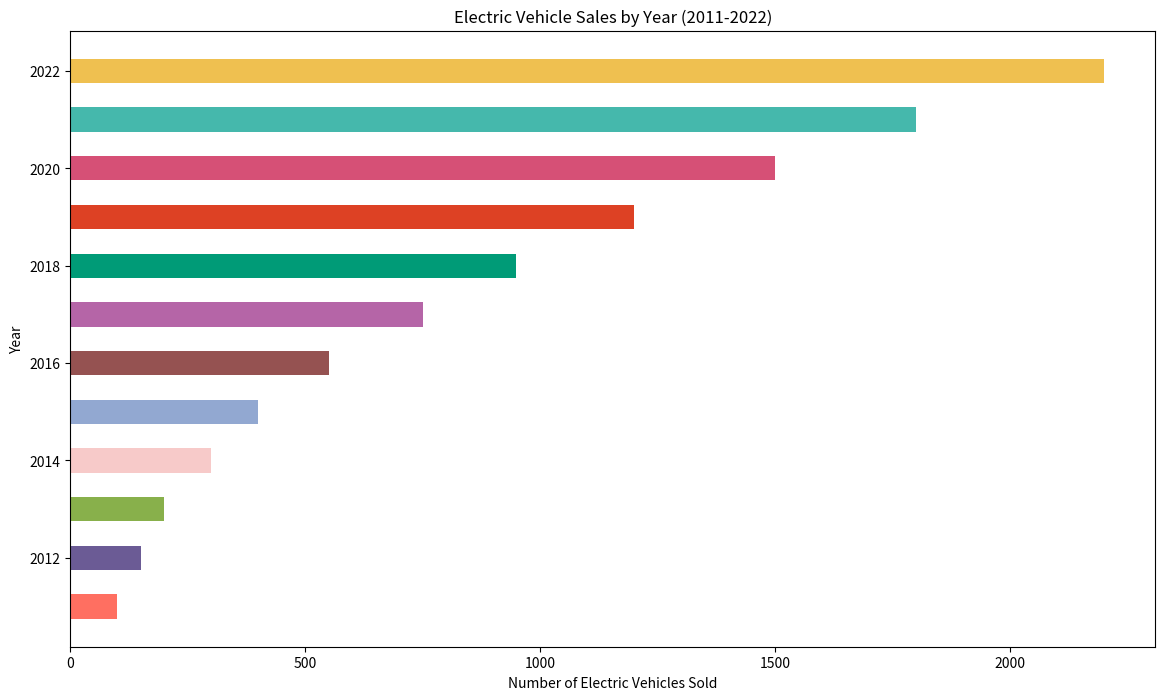

Write the Python code that produced this figure.

import matplotlib.pyplot as plt

# Data
years = [
    2011, 2012, 2013, 2014, 2015,
    2016, 2017, 2018, 2019, 2020,
    2021, 2022
]
sales = [
    100, 150, 200, 300, 400,
    550, 750, 950, 1200, 1500,
    1800, 2200
]

# Plot configuration
plt.figure(figsize=(14, 8))
bars = plt.barh(years, sales, height=0.5, color=[
    '#FF6F61', '#6B5B95', '#88B04B', '#F7CAC9',
    '#92A8D1', '#955251', '#B565A7', '#009B77',
    '#DD4124', '#D65076', '#45B8AC', '#EFC050',
])

# Axes labels and title
plt.xlabel('Number of Electric Vehicles Sold')
plt.ylabel('Year')
plt.title('Electric Vehicle Sales by Year (2011-2022)')

# Show the plot
plt.show()
